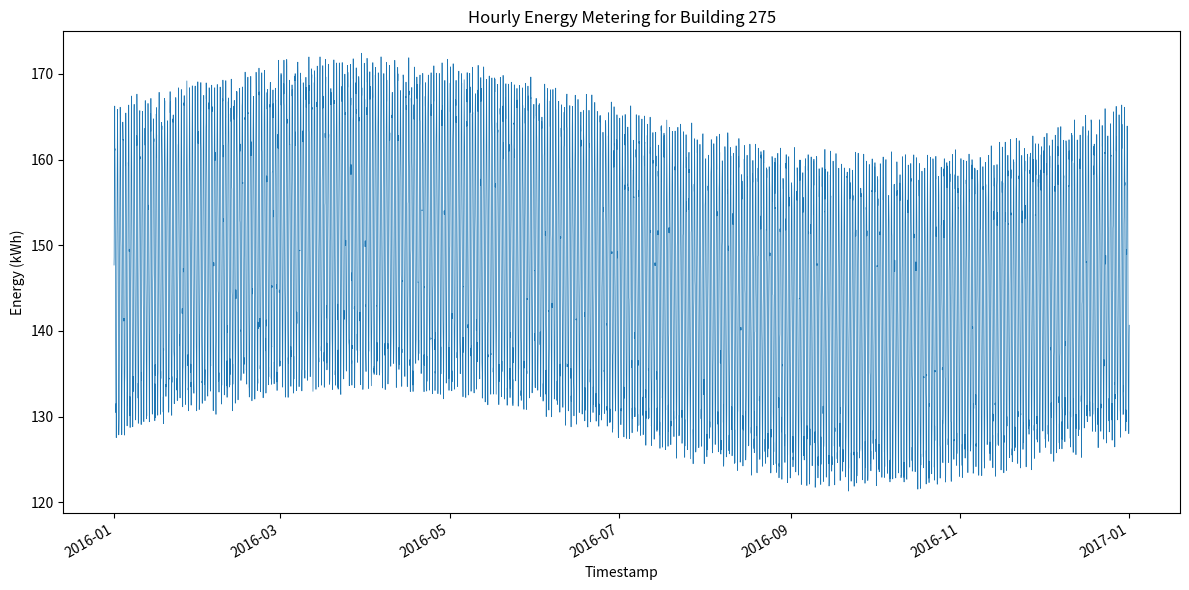

This chart was generated by the following Python code:
import csv
import math
import os
import random
import datetime
import matplotlib.pyplot as plt
import matplotlib.dates as mdates

def generate_energy_data(start_year: int, building_id: int, min_val: float, max_val: float):
    random.seed(42)
    start_dt = datetime.datetime(start_year, 1, 1, 0, 0)
    total_hours = 366 * 24  # 2016 is a leap year
    timestamps = []
    values = []

    range_val = max_val - min_val
    amplitude_daily = range_val * 0.3
    amplitude_seasonal = range_val * 0.1
    noise_scale = range_val * 0.05

    for hour_offset in range(total_hours):
        dt = start_dt + datetime.timedelta(hours=hour_offset)
        hour_of_day = dt.hour
        day_of_year = dt.timetuple().tm_yday

        daily_cycle = amplitude_daily * math.sin(2 * math.pi * hour_of_day / 24)
        seasonal_cycle = amplitude_seasonal * math.sin(2 * math.pi * day_of_year / 366)
        noise = random.uniform(-noise_scale, noise_scale)

        value = (min_val + max_val) / 2 + daily_cycle + seasonal_cycle + noise
        value = max(min_val, min(max_val, value))

        timestamps.append(dt)
        values.append(value)

    return timestamps, values

def save_csv(timestamps, values, building_id: int):
    os.makedirs("generated_data", exist_ok=True)
    csv_path = os.path.join("generated_data", f"{building_id}.csv")
    with open(csv_path, "w", newline="") as csvfile:
        writer = csv.writer(csvfile)
        writer.writerow(["timestamp", "value"])
        for dt, val in zip(timestamps, values):
            writer.writerow([dt.strftime("%Y-%m-%dT%H:%M"), f"{val:.6f}"])

def plot_data(timestamps, values, building_id: int):
    os.makedirs("generated_plots", exist_ok=True)
    plt.figure(figsize=(12, 6))
    plt.plot(timestamps, values, linewidth=0.5)
    plt.xlabel("Timestamp")
    plt.ylabel("Energy (kWh)")
    plt.title(f"Hourly Energy Metering for Building {building_id}")
    plt.gcf().autofmt_xdate()
    plt.tight_layout()
    png_path = os.path.join("generated_plots", f"{building_id}.png")
    plt.savefig(png_path, dpi=300)
    plt.close()

def main():
    building_id = 275
    min_val = 118.28946765487859
    max_val = 175.30554980163924
    timestamps, values = generate_energy_data(2016, building_id, min_val, max_val)
    save_csv(timestamps, values, building_id)
    plot_data(timestamps, values, building_id)

if __name__ == "__main__":
    main()
